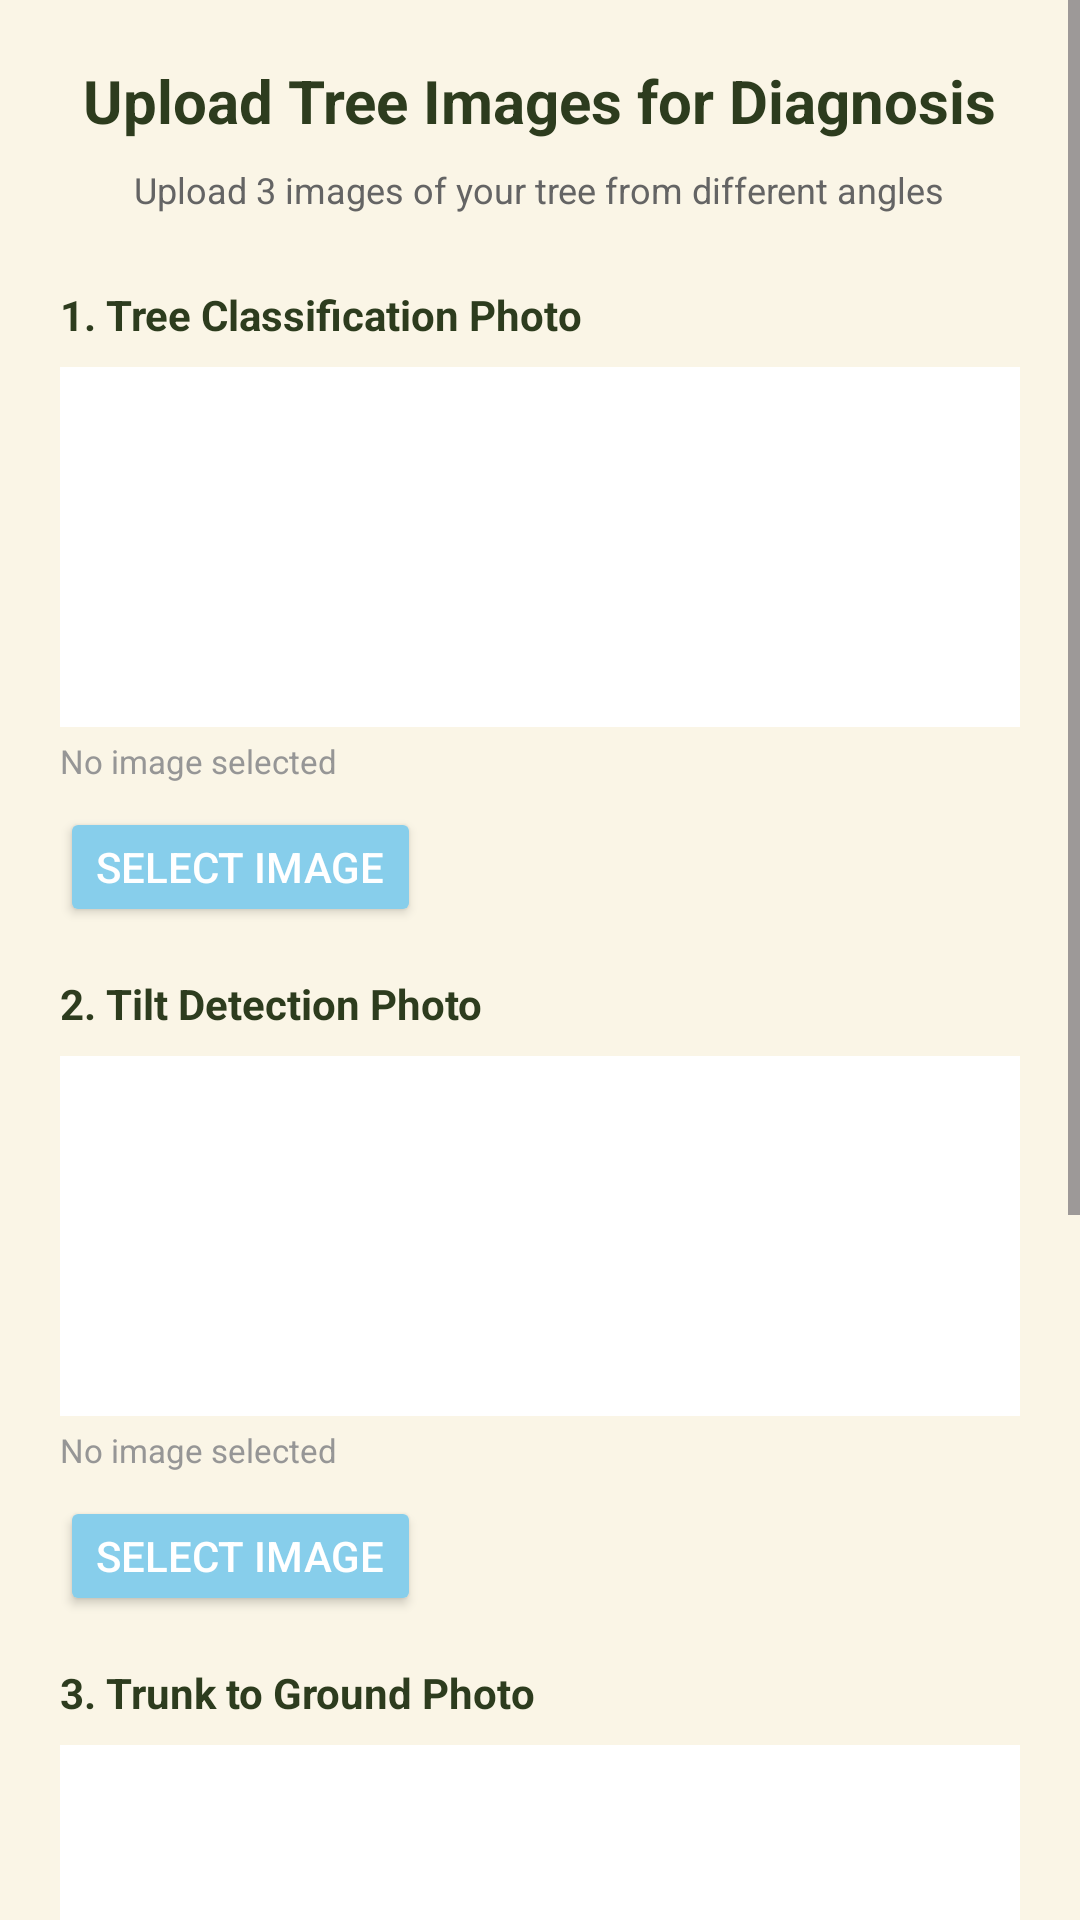

Layout XML and referenced resources for this Android screen:
<!-- AndroidManifest.xml: application theme Theme.VitalArbor -->
<!-- res/layout/activity_diagnosis.xml -->
<?xml version="1.0" encoding="utf-8"?>
<ScrollView xmlns:android="http://schemas.android.com/apk/res/android"
    android:layout_width="match_parent"
    android:layout_height="match_parent"
    android:background="#FAF5E6"
    android:fillViewport="true">

    <LinearLayout
        android:layout_width="match_parent"
        android:layout_height="wrap_content"
        android:orientation="vertical"
        android:padding="20dp">

        <TextView
            android:layout_width="wrap_content"
            android:layout_height="wrap_content"
            android:text="Upload Tree Images for Diagnosis"
            android:textSize="20sp"
            android:textStyle="bold"
            android:textColor="#2D3C1E"
            android:layout_gravity="center"/>

        <TextView
            android:layout_width="wrap_content"
            android:layout_height="wrap_content"
            android:text="Upload 3 images of your tree from different angles"
            android:textSize="12sp"
            android:textColor="#646464"
            android:layout_gravity="center"
            android:layout_marginTop="8dp"/>

        
        <TextView
            android:layout_width="wrap_content"
            android:layout_height="wrap_content"
            android:text="1. Tree Classification Photo"
            android:textStyle="bold"
            android:textColor="#2D3C1E"
            android:layout_marginTop="24dp"/>

        <ImageView
            android:id="@+id/imageView1"
            android:layout_width="match_parent"
            android:layout_height="120dp"
            android:background="#FFFFFF"
            android:scaleType="centerCrop"
            android:layout_marginTop="8dp"
            android:contentDescription="Classification Photo"/>

        <TextView
            android:id="@+id/imageLabel1"
            android:layout_width="wrap_content"
            android:layout_height="wrap_content"
            android:text="No image selected"
            android:textSize="11sp"
            android:textColor="#969696"
            android:layout_marginTop="4dp"/>

        <Button
            android:id="@+id/selectBtn1"
            android:layout_width="wrap_content"
            android:layout_height="40dp"
            android:text="Select Image"
            android:textColor="#FFFFFF"
            android:backgroundTint="#87CEEB"
            android:layout_marginTop="8dp"/>

        
        <TextView
            android:layout_width="wrap_content"
            android:layout_height="wrap_content"
            android:text="2. Tilt Detection Photo"
            android:textStyle="bold"
            android:textColor="#2D3C1E"
            android:layout_marginTop="16dp"/>

        <ImageView
            android:id="@+id/imageView2"
            android:layout_width="match_parent"
            android:layout_height="120dp"
            android:background="#FFFFFF"
            android:scaleType="centerCrop"
            android:layout_marginTop="8dp"
            android:contentDescription="Tilt Detection Photo"/>

        <TextView
            android:id="@+id/imageLabel2"
            android:layout_width="wrap_content"
            android:layout_height="wrap_content"
            android:text="No image selected"
            android:textSize="11sp"
            android:textColor="#969696"
            android:layout_marginTop="4dp"/>

        <Button
            android:id="@+id/selectBtn2"
            android:layout_width="wrap_content"
            android:layout_height="40dp"
            android:text="Select Image"
            android:textColor="#FFFFFF"
            android:backgroundTint="#87CEEB"
            android:layout_marginTop="8dp"/>

        
        <TextView
            android:layout_width="wrap_content"
            android:layout_height="wrap_content"
            android:text="3. Trunk to Ground Photo"
            android:textStyle="bold"
            android:textColor="#2D3C1E"
            android:layout_marginTop="16dp"/>

        <ImageView
            android:id="@+id/imageView3"
            android:layout_width="match_parent"
            android:layout_height="120dp"
            android:background="#FFFFFF"
            android:scaleType="centerCrop"
            android:layout_marginTop="8dp"
            android:contentDescription="Trunk to Ground Photo"/>

        <TextView
            android:id="@+id/imageLabel3"
            android:layout_width="wrap_content"
            android:layout_height="wrap_content"
            android:text="No image selected"
            android:textSize="11sp"
            android:textColor="#969696"
            android:layout_marginTop="4dp"/>

        <Button
            android:id="@+id/selectBtn3"
            android:layout_width="wrap_content"
            android:layout_height="40dp"
            android:text="Select Image"
            android:textColor="#FFFFFF"
            android:backgroundTint="#87CEEB"
            android:layout_marginTop="8dp"/>

        
        <CheckBox
            android:id="@+id/useCutoutCheck"
            android:layout_width="wrap_content"
            android:layout_height="wrap_content"
            android:text="Use trunk cutout for analysis"
            android:layout_marginTop="16dp"/>

        <TextView
            android:layout_width="wrap_content"
            android:layout_height="wrap_content"
            android:text="Tilt Detection Method:"
            android:textStyle="bold"
            android:textColor="#2D3C1E"
            android:layout_marginTop="12dp"/>

        <Spinner
            android:id="@+id/methodSpinner"
            android:layout_width="match_parent"
            android:layout_height="50dp"
            android:background="@android:color/white"
            android:layout_marginTop="8dp"/>

        
        <Button
            android:id="@+id/diagnoseBtn"
            android:layout_width="match_parent"
            android:layout_height="50dp"
            android:text="Start Diagnosis"
            android:textColor="#FFFFFF"
            android:textStyle="bold"
            android:backgroundTint="#8BC34A"
            android:layout_marginTop="20dp"/>

        <TextView
            android:id="@+id/progressLabel"
            android:layout_width="wrap_content"
            android:layout_height="wrap_content"
            android:layout_gravity="center"
            android:layout_marginTop="12dp"
            android:textSize="12sp"
            android:visibility="gone"/>

    </LinearLayout>
</ScrollView>
<!-- resources referenced by this layout -->
<resources>
  <style name="Theme.VitalArbor" parent="Base.Theme.VitalArbor" />
  <style name="Base.Theme.VitalArbor" parent="Theme.Material3.DayNight.NoActionBar">
          
          
      </style>
</resources>
